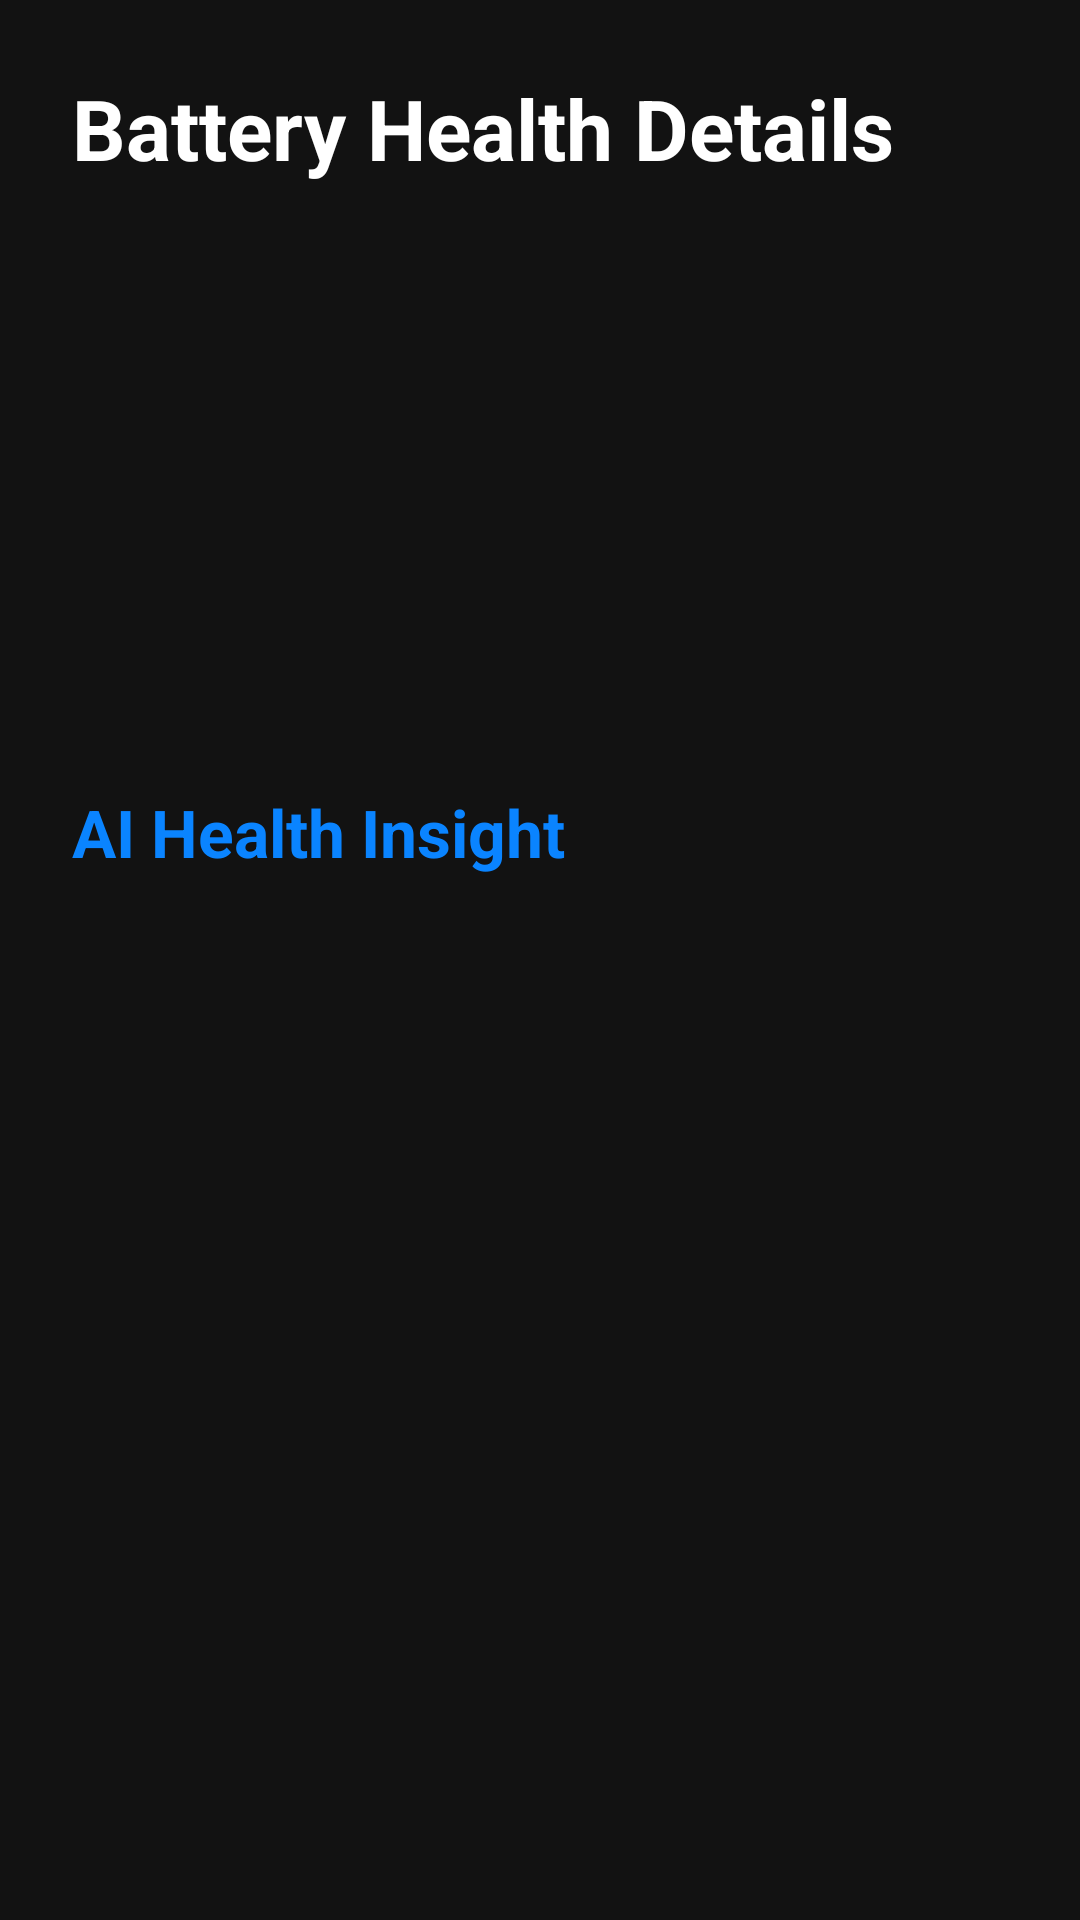

Layout XML and referenced resources for this Android screen:
<!-- AndroidManifest.xml: application theme Theme.Galaxy_PowerAI -->
<!-- res/layout/activity_battery_details.xml -->
<?xml version="1.0" encoding="utf-8"?>
<LinearLayout xmlns:android="http://schemas.android.com/apk/res/android"
    xmlns:tools="http://schemas.android.com/tools"
    android:layout_width="match_parent"
    android:layout_height="match_parent"
    android:orientation="vertical"
    android:background="@color/colorBackgroundDark"
    android:padding="24dp"
    tools:context=".BatteryDetailsActivity">

    <TextView
        android:layout_width="wrap_content"
        android:layout_height="wrap_content"
        android:text="Battery Health Details"
        android:textColor="@color/white"
        android:textSize="28sp"
        android:textStyle="bold" />

    <TextView
        android:id="@+id/tvHealthStatus"
        android:layout_width="wrap_content"
        android:layout_height="wrap_content"
        android:layout_marginTop="24dp"
        android:textColor="@color/colorTextPrimary"
        android:textSize="18sp"
        tools:text="Health Status: Good" />

    <TextView
        android:id="@+id/tvBatteryTech"
        android:layout_width="wrap_content"
        android:layout_height="wrap_content"
        android:layout_marginTop="16dp"
        android:textColor="@color/colorTextPrimary"
        android:textSize="18sp"
        tools:text="Technology: Li-ion" />

    <TextView
        android:id="@+id/tvBatteryTemp"
        android:layout_width="wrap_content"
        android:layout_height="wrap_content"
        android:layout_marginTop="16dp"
        android:textColor="@color/colorTextPrimary"
        android:textSize="18sp"
        tools:text="Temperature: 30.5 °C" />

    <TextView
        android:id="@+id/tvBatteryVoltage"
        android:layout_width="wrap_content"
        android:layout_height="wrap_content"
        android:layout_marginTop="16dp"
        android:textColor="@color/colorTextPrimary"
        android:textSize="18sp"
        tools:text="Voltage: 4.1 V" />

    <TextView
        android:layout_width="wrap_content"
        android:layout_height="wrap_content"
        android:layout_marginTop="32dp"
        android:text="AI Health Insight"
        android:textColor="@color/colorPrimaryBlue"
        android:textSize="22sp"
        android:textStyle="bold"/>

    <TextView
        android:id="@+id/tvHealthInsight"
        android:layout_width="wrap_content"
        android:layout_height="wrap_content"
        android:layout_marginTop="8dp"
        android:textColor="@color/colorTextSecondary"
        android:textSize="16sp"
        tools:text="To maximize battery lifespan, try to keep your charge between 20% and 80%." />

</LinearLayout>
<!-- resources referenced by this layout -->
<resources>
  <color name="colorBackgroundDark">#121212</color>
  <color name="colorPrimaryBlue">#0A84FF</color>
  <color name="colorTextPrimary">#E1E1E1</color>
  <color name="colorTextSecondary">#B0B0B0</color>
  <color name="white">#FFFFFFFF</color>
  <style name="Theme.Galaxy_PowerAI" parent="Base.Theme.Galaxy_PowerAI" />
  <style name="Base.Theme.Galaxy_PowerAI" parent="Theme.Material3.DayNight.NoActionBar">
          <item name="colorPrimary">@color/colorPrimaryBlue</item>
          <item name="android:windowBackground">@color/colorBackgroundDark</item>
          <item name="android:statusBarColor">@color/colorBackgroundDark</item>
      </style>
</resources>
